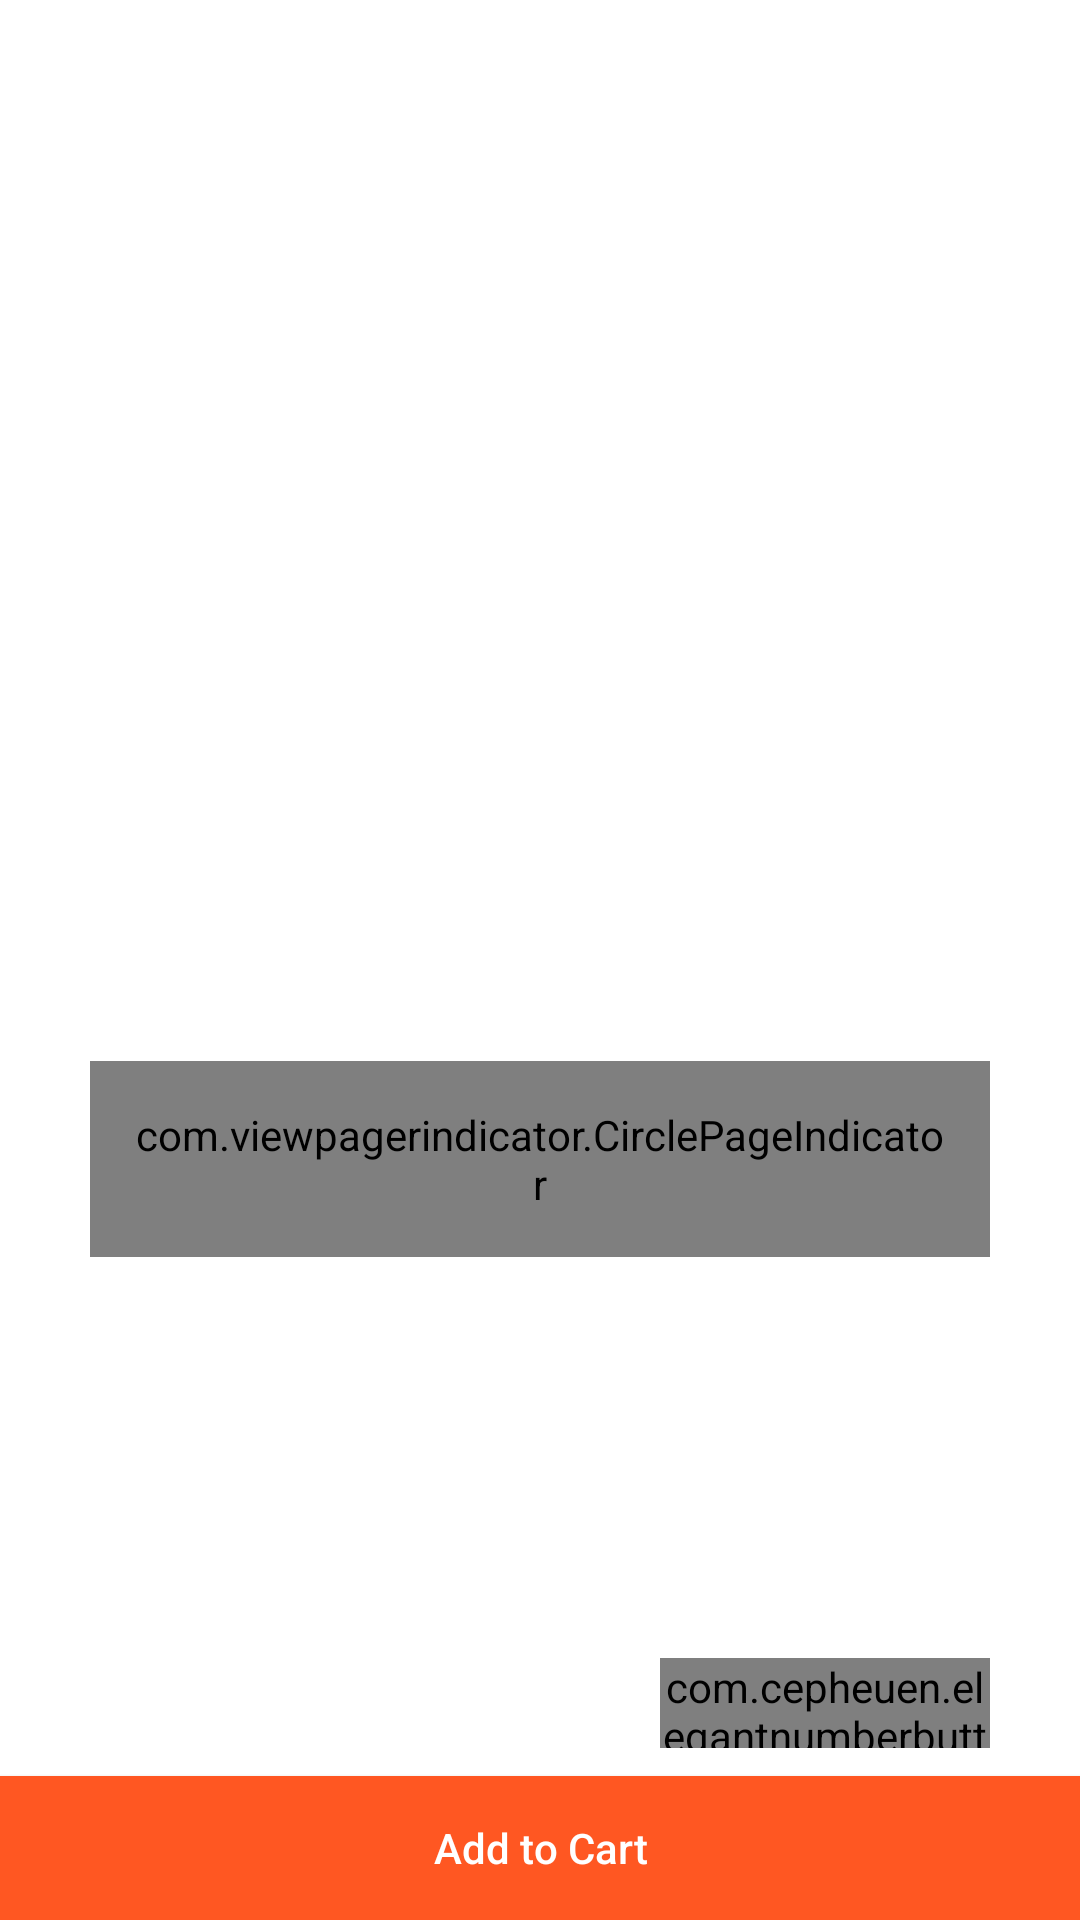

This screen was rendered from an Android layout file. Write that file and the resources it references.
<!-- AndroidManifest.xml: application theme AppTheme -->
<!-- res/layout/fragment_detail_food.xml -->
<?xml version="1.0" encoding="utf-8"?>
<RelativeLayout xmlns:android="http://schemas.android.com/apk/res/android"
    xmlns:app="http://schemas.android.com/apk/res-auto"
    xmlns:tools="http://schemas.android.com/tools"
    android:layout_width="match_parent"
    android:layout_height="match_parent"
    android:background="@color/white"
    android:orientation="vertical"
    tools:context="app.food.delivery.fragment.DetailFoodFragment">

    <RelativeLayout
        android:layout_width="match_parent"
        android:layout_height="match_parent"
        android:orientation="vertical"
        android:weightSum="10">

        <RelativeLayout
            android:layout_width="match_parent"
            android:layout_height="match_parent"
            android:layout_above="@id/bottomLauout"
            android:layout_margin="30dp"
            android:layout_weight="4"
            android:orientation="horizontal">

            <android.support.v4.view.ViewPager
                android:id="@+id/pager"
                android:layout_width="match_parent"
                android:layout_height="wrap_content"
                android:layout_alignParentTop="true" />

            <com.viewpagerindicator.CirclePageIndicator
                android:id="@+id/indicator"
                android:layout_width="match_parent"
                android:layout_height="wrap_content"
                android:layout_alignParentBottom="true"
                android:layout_centerHorizontal="true"
                android:layout_marginBottom="20dp"
                android:gravity="bottom"
                android:padding="15dip"
                app:centered="true"
                app:fillColor="@color/yellow"
                app:pageColor="#FFF"
                app:snap="false" />

        </RelativeLayout>

        <RelativeLayout
            android:id="@+id/bottomLauout"
            android:layout_width="match_parent"
            android:layout_height="wrap_content"
            android:layout_alignParentBottom="true"
            android:orientation="vertical">

            <TextView
                android:id="@+id/txt_food_name"
                android:layout_width="wrap_content"
                android:layout_height="wrap_content"
                android:layout_marginLeft="30dp"
                android:textSize="25sp"
                android:textStyle="bold" />

            <TextView
                android:id="@+id/txt_food_category"
                android:layout_width="wrap_content"
                android:layout_height="wrap_content"
                android:layout_below="@id/txt_food_name"
                android:layout_marginLeft="30dp"
                android:layout_marginTop="2dp" />

            <TextView
                android:id="@+id/txt_food_desc"
                android:layout_width="wrap_content"
                android:layout_height="wrap_content"
                android:layout_below="@id/txt_food_category"
                android:layout_marginLeft="30dp"
                android:layout_marginTop="0dp" />

            <TextView
                android:id="@+id/txt_food_price"
                android:layout_width="wrap_content"
                android:layout_height="wrap_content"
                android:layout_below="@id/txt_food_desc"
                android:layout_marginLeft="30dp"
                android:layout_marginTop="10dp"
                android:textColor="@color/yellow"
                android:textSize="22sp"
                android:textStyle="bold" />

            <com.cepheuen.elegantnumberbutton.view.ElegantNumberButton
                android:id="@+id/btnPluseMin"
                android:layout_width="110dp"
                android:layout_height="30dp"
                android:layout_below="@id/txt_food_desc"
                android:layout_alignParentEnd="true"
                android:layout_alignParentRight="true"
                android:layout_centerVertical="true"
                android:layout_marginTop="10dp"
                android:layout_marginRight="30dp"
                app:backGroundColor="@color/colorPrimary"
                app:finalNumber="10"
                app:initialNumber="1" />

            <Button
                android:id="@+id/btnAddtoCart"
                android:layout_width="match_parent"
                android:layout_height="wrap_content"
                android:layout_below="@id/txt_food_price"
                android:layout_marginTop="10dp"
                android:background="@color/colorPrimary"
                android:text="Add to Cart"
                android:textAllCaps="false"
                android:textColor="@color/white" />


        </RelativeLayout>
    </RelativeLayout>
</RelativeLayout>
<!-- resources referenced by this layout -->
<resources>
  <color name="colorPrimary">#ff5722</color>
  <color name="white">#FFFFFF</color>
  <color name="yellow">#ef5521</color>
  <style name="AppTheme" parent="Theme.AppCompat.Light.NoActionBar">
          
          <item name="colorPrimary">@color/colorPrimary</item>
          <item name="colorPrimaryDark">@color/colorPrimaryDark</item>
          <item name="colorAccent">@color/colorAccent</item>
      </style>
  <color name="colorPrimaryDark">#ff7043</color>
  <color name="colorAccent">#ff7043</color>
</resources>
